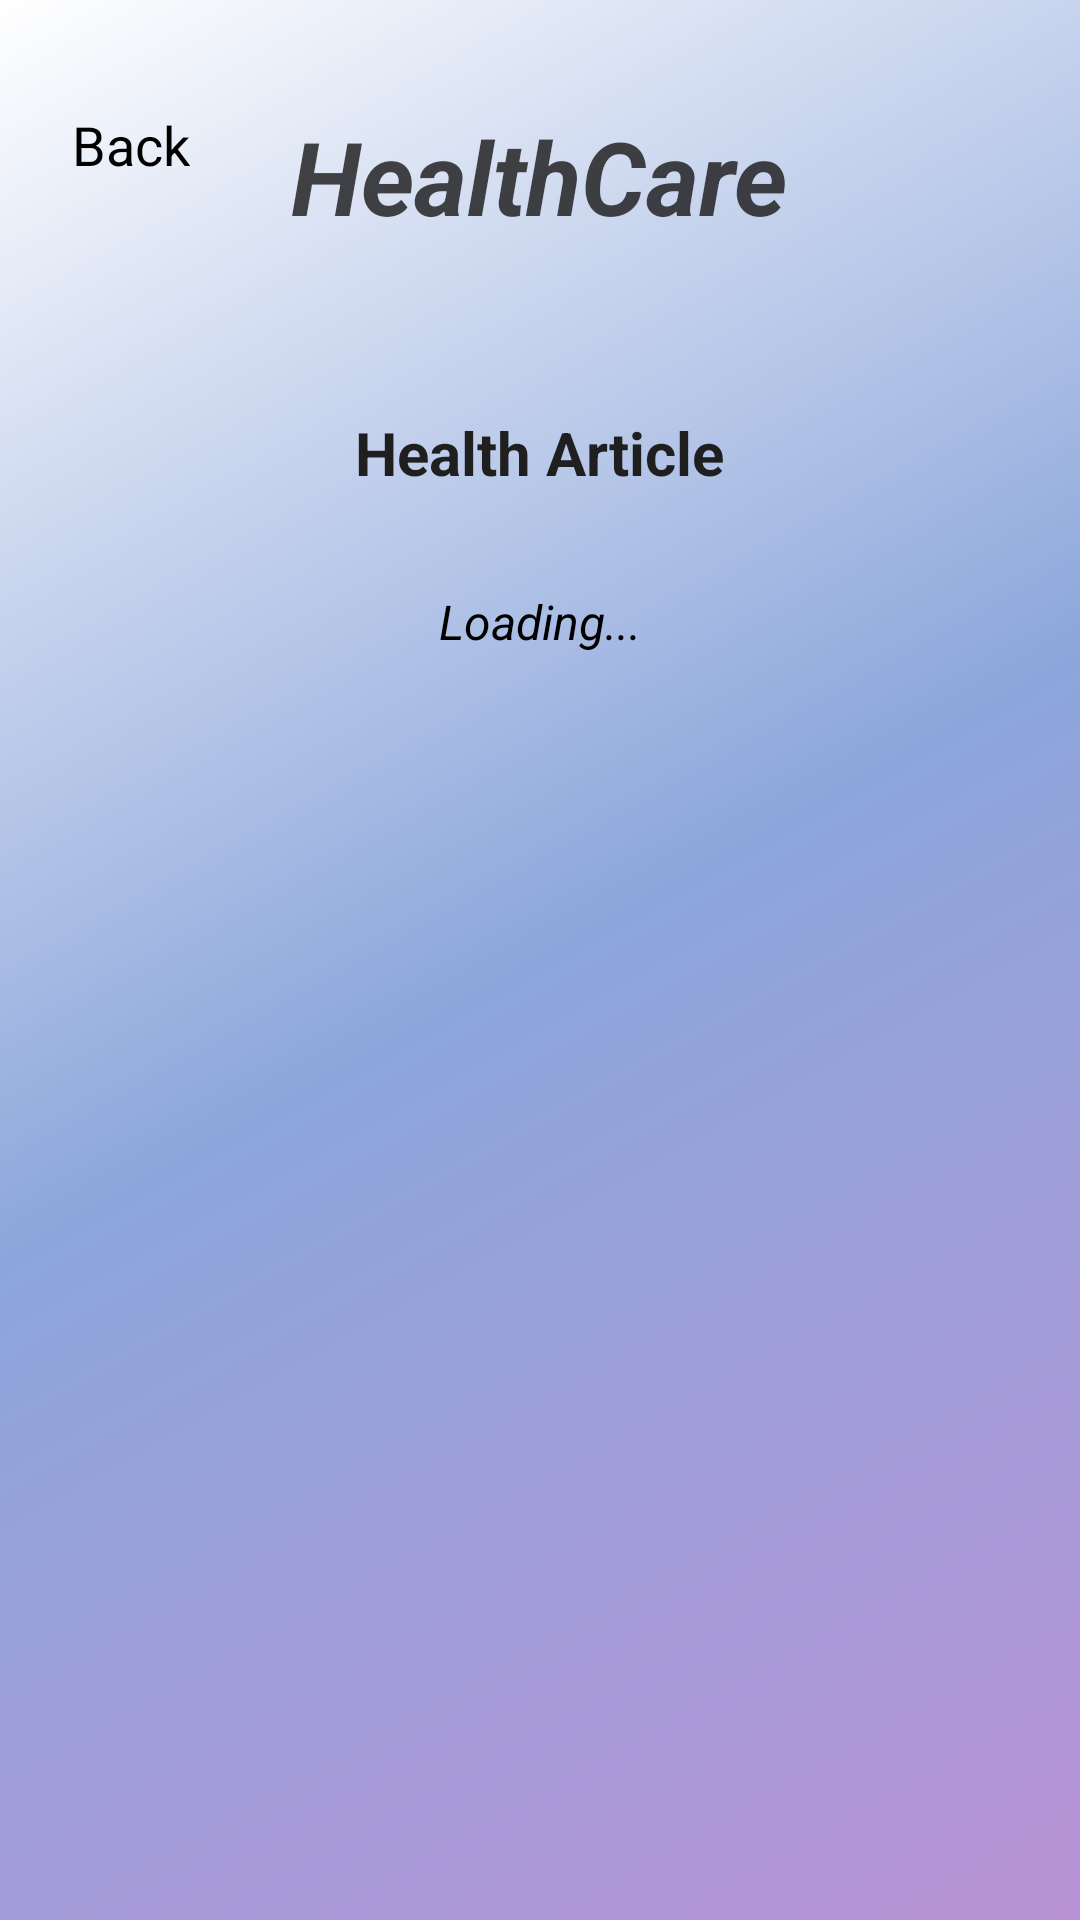

This screen was rendered from an Android layout file. Write that file and the resources it references.
<!-- AndroidManifest.xml: application theme Theme.HospitalManagementSystem -->
<!-- res/layout/activity_health_article.xml -->
<?xml version="1.0" encoding="utf-8"?>
<RelativeLayout xmlns:android="http://schemas.android.com/apk/res/android"
    xmlns:tools="http://schemas.android.com/tools"
    android:id="@+id/activity_health_article"
    android:layout_width="match_parent"
    android:layout_height="match_parent"
    android:background="@drawable/background_gradient"
    android:padding="16dp"
    android:textAlignment="center"
    tools:context=".HealthArticleActivity">

    <TextView
        android:id="@+id/healthCareTitle"
        android:layout_width="wrap_content"
        android:layout_height="wrap_content"
        android:layout_centerHorizontal="true"
        android:layout_margin="20dp"
        android:text="@string/healthcareheading"
        android:textColor="@color/headingGrey"
        android:textSize="34sp"
        android:textStyle="bold|italic" />

    <TextView
        android:id="@+id/backOption"
        android:layout_width="wrap_content"
        android:layout_height="wrap_content"
        android:layout_alignParentStart="true"
        android:layout_marginStart="8dp"
        android:layout_marginTop="20dp"
        android:text="@string/back"
        android:textColor="@color/black"
        android:textSize="18sp"
        android:textStyle="normal" />

    <TextView
        android:id="@+id/healthArticleHeading"
        android:layout_width="wrap_content"
        android:layout_height="wrap_content"
        android:layout_below="@id/healthCareTitle"
        android:layout_centerHorizontal="true"
        android:layout_marginTop="36dp"
        android:text="@string/health_article_heading"
        android:textColor="@color/secondHeadingGrey"
        android:textSize="20sp"
        android:textStyle="bold" />

    <ScrollView
        android:layout_width="match_parent"
        android:layout_height="match_parent"
        android:layout_below="@id/healthArticleHeading"
        android:layout_alignParentBottom="true"
        android:layout_marginTop="20dp"
        android:layout_marginBottom="16dp">

        <TextView
            android:id="@+id/articleContent"
            android:layout_width="match_parent"
            android:layout_height="wrap_content"
            android:gravity="center"
            android:padding="12dp"
            android:text="@string/loading"
            android:textAlignment="center"
            android:textColor="@color/black"
            android:textSize="16sp"
            android:textStyle="italic" />
    </ScrollView>
</RelativeLayout>
<!-- resources referenced by this layout -->
<resources>
  <color name="black">#FF000000</color>
  <color name="headingGrey">#CC181717</color>
  <color name="secondHeadingGrey">#1F1F1F</color>
  <!-- drawable background_gradient (drawable) -->
  <?xml version="1.0" encoding="utf-8"?>
  <shape xmlns:android="http://schemas.android.com/apk/res/android"
      android:shape="rectangle">
  
      <gradient
          android:type="linear"
          android:startColor="@color/softPurple"
          android:centerColor="@color/lavender"
          android:endColor="@color/white"
          android:angle="135"
          android:dither="true" />
  
      <corners android:radius="0dp" />
  </shape>
  <string name="back">Back</string>
  <string name="health_article_heading">Health Article</string>
  <string name="healthcareheading">HealthCare</string>
  <string name="loading">Loading...</string>
  <style name="Theme.HospitalManagementSystem" parent="Base.Theme.HospitalManagementSystem" />
  <color name="softPurple">#FFB993D6</color>
  <color name="lavender">#FF8CA6DB</color>
  <color name="white">#FFFFFFFF</color>
  <style name="Base.Theme.HospitalManagementSystem" parent="Theme.Material3.DayNight.NoActionBar">
          <item name="android:statusBarColor">@android:color/transparent</item>
          <item name="android:windowDrawsSystemBarBackgrounds">true</item>
          <item name="android:windowTranslucentStatus">true</item>
      </style>
</resources>
